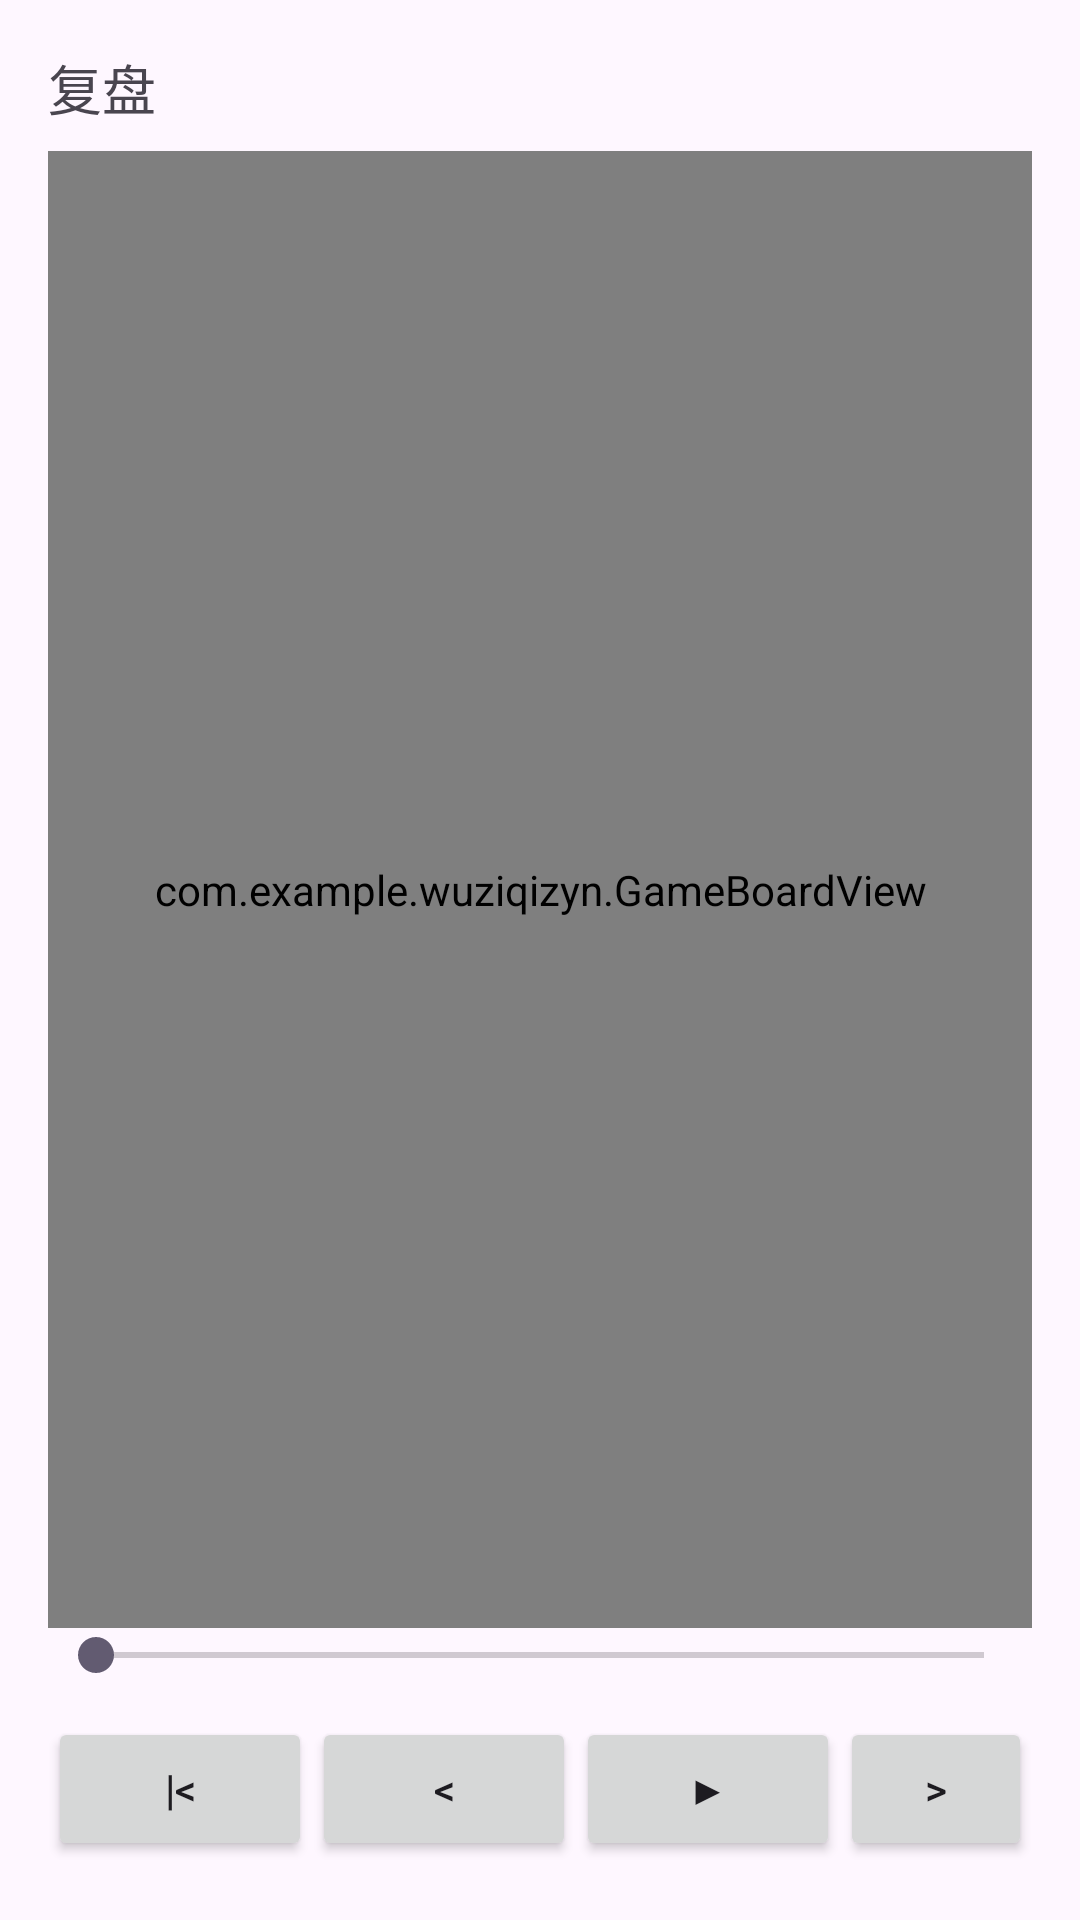

The Android layout XML behind this screen, and the referenced resources:
<!-- AndroidManifest.xml: application theme Theme.WuziqiZYN -->
<!-- res/layout/activity_replay.xml -->
<?xml version="1.0" encoding="utf-8"?>
<LinearLayout xmlns:android="http://schemas.android.com/apk/res/android"
    android:orientation="vertical"
    android:padding="16dp"
    android:layout_width="match_parent"
    android:layout_height="match_parent">

    
    <TextView
        android:id="@+id/tvInfo"
        android:layout_width="match_parent"
        android:layout_height="wrap_content"
        android:text="复盘"
        android:textSize="18sp"
        android:paddingBottom="8dp" />

    
    <com.example.wuziqizyn.GameBoardView
        android:id="@+id/replayBoard"
        android:layout_width="match_parent"
        android:layout_height="0dp"
        android:layout_weight="1" />

    
    <SeekBar
        android:id="@+id/seek"
        android:layout_width="match_parent"
        android:layout_height="wrap_content" />

    
    <LinearLayout
        android:layout_width="match_parent"
        android:layout_height="wrap_content"
        android:gravity="center"
        android:orientation="horizontal"
        android:paddingTop="8dp">

        <Button
            android:id="@+id/btnStart"
            android:layout_width="wrap_content"
            android:layout_height="wrap_content"
            android:text="|&lt;" />

        <Button
            android:id="@+id/btnPrev"
            android:layout_width="wrap_content"
            android:layout_height="wrap_content"
            android:text="&lt;" />

        <Button
            android:id="@+id/btnPlay"
            android:layout_width="wrap_content"
            android:layout_height="wrap_content"
            android:text="▶" />

        <Button
            android:id="@+id/btnNext"
            android:layout_width="wrap_content"
            android:layout_height="wrap_content"
            android:text="&gt;" />

        <Button
            android:id="@+id/btnEnd"
            android:layout_width="wrap_content"
            android:layout_height="wrap_content"
            android:text="&gt;|" />
    </LinearLayout>
</LinearLayout>
<!-- resources referenced by this layout -->
<resources>
  <style name="Theme.WuziqiZYN" parent="Base.Theme.WuziqiZYN" />
  <style name="Base.Theme.WuziqiZYN" parent="Theme.Material3.DayNight.NoActionBar">
          
          
      </style>
</resources>
